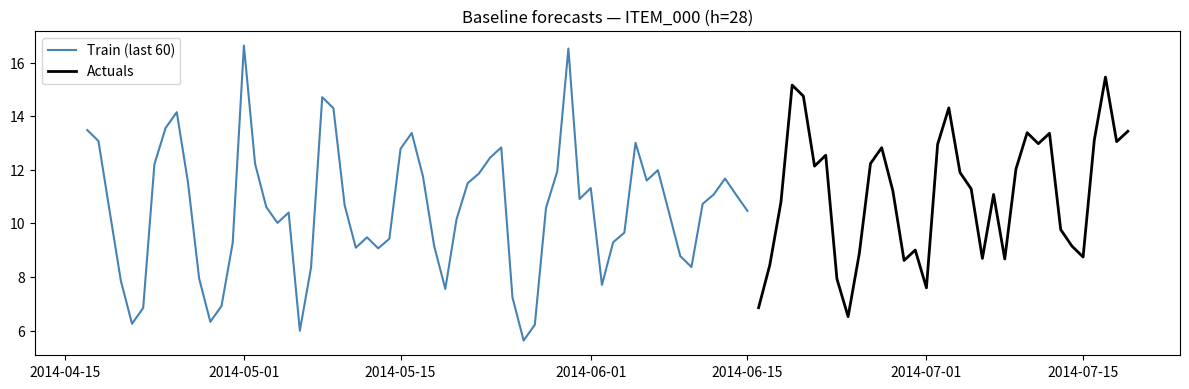

This chart was generated by the following Python code:
import numpy as np
import pandas as pd
import matplotlib.pyplot as plt

plt.rcParams['figure.dpi'] = 120
HORIZON = 28
N_SERIES = 20
N_OBS = 200

# Synthetic M5-like data
rng = np.random.default_rng(42)
series_ids = [f'ITEM_{i:03d}' for i in range(N_SERIES)]
dates = pd.date_range('2014-01-01', periods=N_OBS)
rows = []
for sid in series_ids:
    base = rng.integers(5, 30)
    trend = rng.uniform(-0.02, 0.05)
    y = base + trend * np.arange(N_OBS) + 3 * np.sin(2*np.pi*np.arange(N_OBS)/7) + rng.poisson(2, N_OBS)
    for t, d in enumerate(dates):
        rows.append({'unique_id': sid, 'ds': d, 'y': max(0.0, y[t])})
df = pd.DataFrame(rows)

train_df = df[df.ds < '2014-06-16']
test_df  = df[df.ds >= '2014-06-16']
print(f'Train: {train_df.ds.min().date()} to {train_df.ds.max().date()}')
print(f'Test:  {test_df.ds.min().date()} to {test_df.ds.max().date()} (horizon={HORIZON})')

# Seasonal Naive baseline
try:
    from statsforecast import StatsForecast
    from statsforecast.models import SeasonalNaive
    sf = StatsForecast(models=[SeasonalNaive(season_length=7)], freq='D', n_jobs=-1)
    sf.fit(train_df)
    naive_preds = sf.predict(h=HORIZON)
    print('SeasonalNaive trained OK')
    print(naive_preds.head())
except ImportError:
    print('statsforecast not installed — skipping')
    

# N-BEATSx smoke (5 steps)
try:
    from ml.models.nbeatsx import NBEATSxForecaster, NBEATSxConfig
    cfg = NBEATSxConfig(horizon=HORIZON, input_size=56, max_steps=5, batch_size=4)
    model = NBEATSxForecaster(cfg)
    model.fit(train_df)
    nbeatsx_preds = model.predict()
    print('N-BEATSx smoke: OK')
    print(nbeatsx_preds.head())
except Exception as e:
    print(f'N-BEATSx skipped: {e}')

# DeepAR smoke (5 steps)
try:
    from ml.models.deepar import DeepARForecaster, DeepARConfig
    cfg = DeepARConfig(horizon=HORIZON, input_size=52, max_steps=5, batch_size=4)
    model = DeepARForecaster(cfg)
    model.fit(train_df)
    deepar_preds = model.predict()
    print('DeepAR smoke: OK')
except Exception as e:
    print(f'DeepAR skipped: {e}')

# Plot first series predictions vs actuals
sid = series_ids[0]
actuals = test_df[test_df.unique_id == sid].set_index('ds')['y']

fig, ax = plt.subplots(figsize=(12, 4))
train_s = train_df[train_df.unique_id == sid].set_index('ds')['y']
ax.plot(train_s.index[-60:], train_s.values[-60:], label='Train (last 60)', color='steelblue')
ax.plot(actuals.index, actuals.values, label='Actuals', color='black', lw=2)
ax.set_title(f'Baseline forecasts — {sid} (h={HORIZON})')
ax.legend()
plt.tight_layout()
plt.show()
